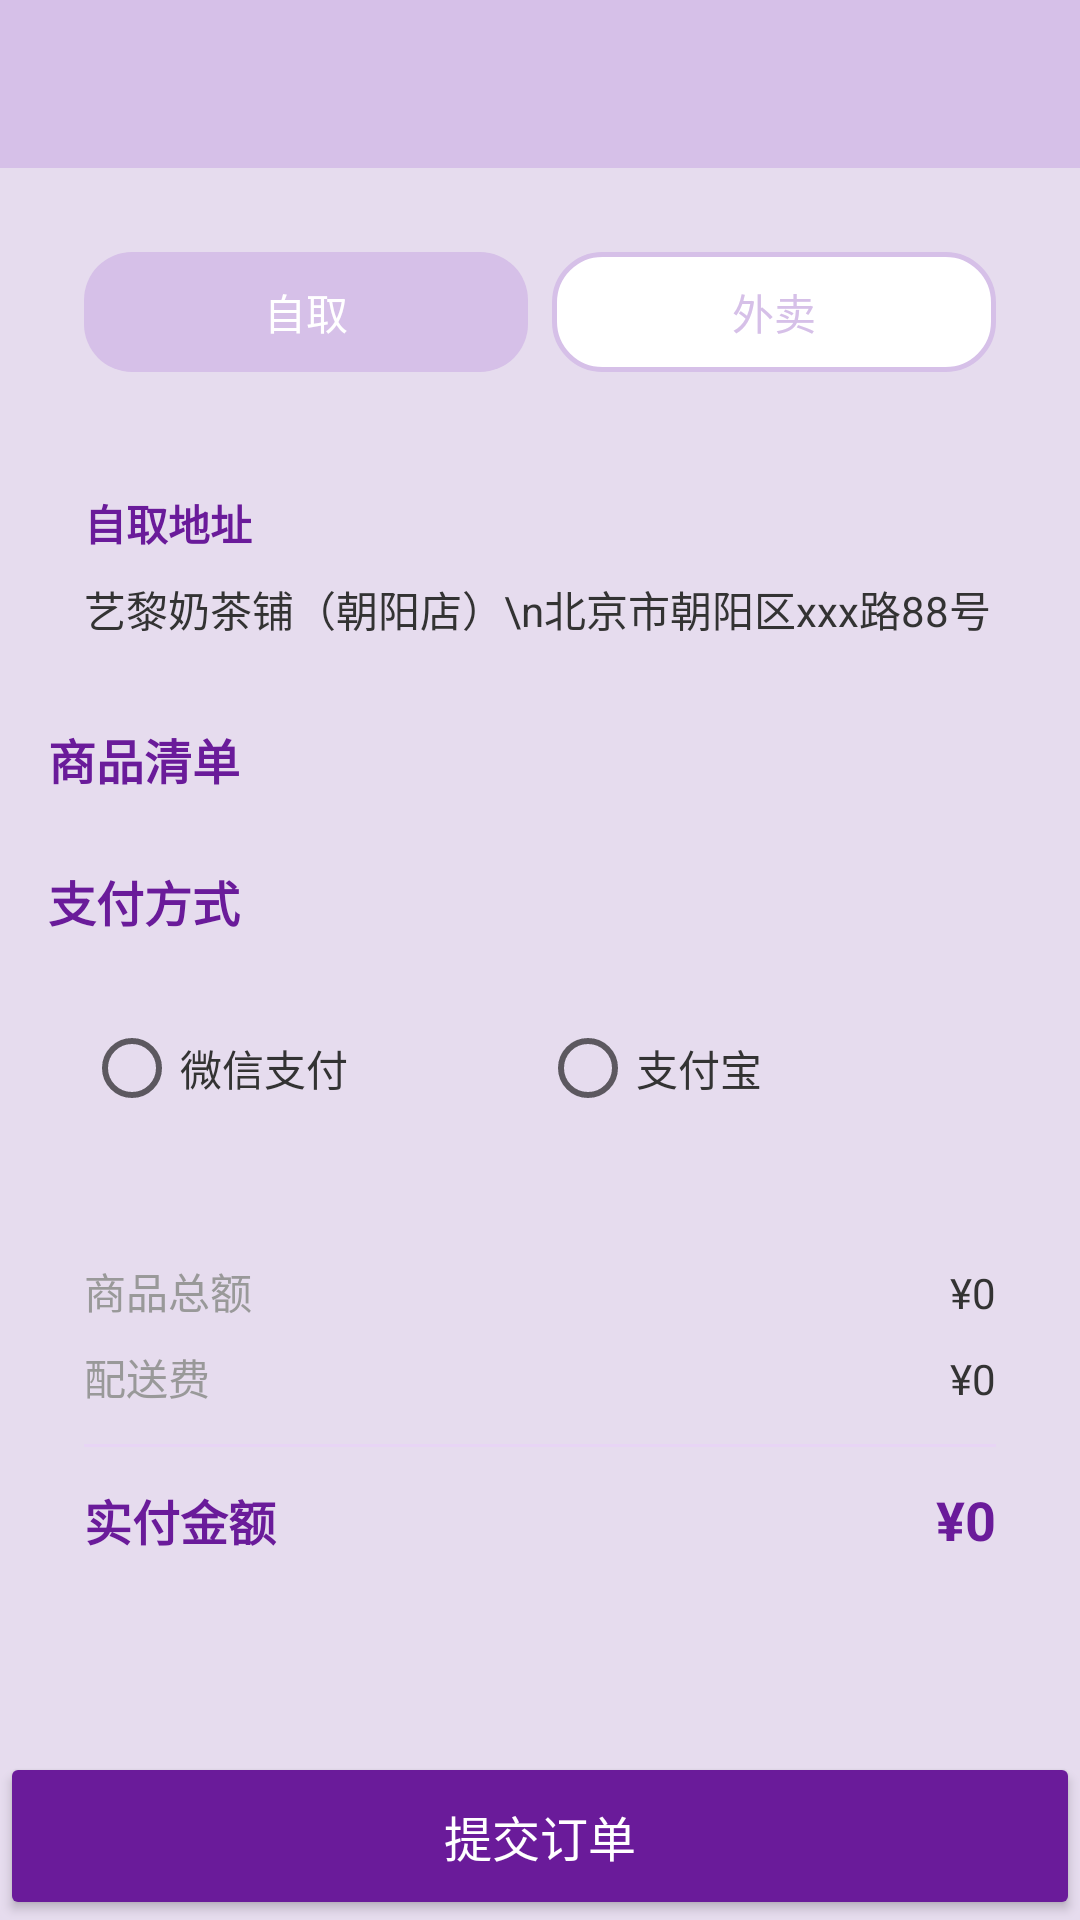

Write the Android layout XML for this screen, with the resource values it uses.
<!-- AndroidManifest.xml: application theme Theme.MaterialComponents.Light.NoActionBar -->
<!-- res/layout/activity_checkout.xml -->
<?xml version="1.0" encoding="utf-8"?>
<LinearLayout xmlns:android="http://schemas.android.com/apk/res/android"
    xmlns:app="http://schemas.android.com/apk/res-auto"
    android:layout_width="match_parent"
    android:layout_height="match_parent"
    android:orientation="vertical"
    android:background="@color/bg_main">

    <androidx.appcompat.widget.Toolbar
        android:id="@+id/toolbar"
        android:layout_width="match_parent"
        android:layout_height="?attr/actionBarSize"
        android:background="@color/purple_medium"
        android:title="确认订单"
        android:titleTextColor="@color/white" />

    <ScrollView
        android:layout_width="match_parent"
        android:layout_height="0dp"
        android:layout_weight="1">

        <LinearLayout
            android:layout_width="match_parent"
            android:layout_height="wrap_content"
            android:orientation="vertical"
            android:padding="16dp">

            
            <LinearLayout
                android:layout_width="match_parent"
                android:layout_height="wrap_content"
                android:orientation="horizontal"
                android:background="@drawable/bg_card_white"
                android:padding="12dp"
                android:layout_marginBottom="16dp">

                <TextView
                    android:id="@+id/tab_self"
                    android:layout_width="0dp"
                    android:layout_height="40dp"
                    android:layout_weight="1"
                    android:text="自取"
                    android:gravity="center"
                    android:textSize="14sp"
                    android:background="@drawable/bg_takeout_normal"
                    android:textColor="@color/white"
                    android:layout_marginEnd="4dp" />

                <TextView
                    android:id="@+id/tab_delivery"
                    android:layout_width="0dp"
                    android:layout_height="40dp"
                    android:layout_weight="1"
                    android:text="外卖"
                    android:gravity="center"
                    android:textSize="14sp"
                    android:background="@drawable/bg_takeout_selected"
                    android:textColor="@color/purple_medium"
                    android:layout_marginStart="4dp" />

            </LinearLayout>

            
            <LinearLayout
                android:id="@+id/address_section"
                android:layout_width="match_parent"
                android:layout_height="wrap_content"
                android:orientation="vertical"
                android:background="@drawable/bg_card_white"
                android:padding="12dp"
                android:layout_marginBottom="16dp"
                android:visibility="gone">

                <LinearLayout
                    android:layout_width="match_parent"
                    android:layout_height="wrap_content"
                    android:orientation="horizontal">

                    <TextView
                        android:layout_width="0dp"
                        android:layout_height="wrap_content"
                        android:layout_weight="1"
                        android:text="收货地址"
                        android:textSize="14sp"
                        android:textColor="@color/purple_dark"
                        android:textStyle="bold" />

                    <TextView
                        android:id="@+id/btn_change_address"
                        android:layout_width="wrap_content"
                        android:layout_height="wrap_content"
                        android:text="更换"
                        android:textSize="12sp"
                        android:textColor="@color/purple_medium" />

                </LinearLayout>

                <TextView
                    android:id="@+id/tv_address_name"
                    android:layout_width="match_parent"
                    android:layout_height="wrap_content"
                    android:text="请选择收货地址"
                    android:textSize="14sp"
                    android:textColor="@color/black"
                    android:layout_marginTop="8dp" />

                <TextView
                    android:id="@+id/tv_address_detail"
                    android:layout_width="match_parent"
                    android:layout_height="wrap_content"
                    android:text=""
                    android:textSize="12sp"
                    android:textColor="@color/gray_light"
                    android:layout_marginTop="4dp" />

            </LinearLayout>

            
            <LinearLayout
                android:id="@+id/self_section"
                android:layout_width="match_parent"
                android:layout_height="wrap_content"
                android:orientation="vertical"
                android:background="@drawable/bg_card_white"
                android:padding="12dp"
                android:layout_marginBottom="16dp"
                android:visibility="visible">

                <TextView
                    android:layout_width="match_parent"
                    android:layout_height="wrap_content"
                    android:text="自取地址"
                    android:textSize="14sp"
                    android:textColor="@color/purple_dark"
                    android:textStyle="bold"
                    android:layout_marginBottom="8dp" />

                <TextView
                    android:layout_width="match_parent"
                    android:layout_height="wrap_content"
                    android:text="艺黎奶茶铺（朝阳店）\n北京市朝阳区xxx路88号"
                    android:textSize="14sp"
                    android:textColor="@color/black" />

            </LinearLayout>

            
            <TextView
                android:layout_width="match_parent"
                android:layout_height="wrap_content"
                android:text="商品清单"
                android:textSize="16sp"
                android:textColor="@color/purple_dark"
                android:textStyle="bold"
                android:layout_marginBottom="8dp" />

            <androidx.recyclerview.widget.RecyclerView
                android:id="@+id/checkout_list"
                android:layout_width="match_parent"
                android:layout_height="wrap_content"
                android:nestedScrollingEnabled="false"
                android:layout_marginBottom="16dp" />

            
            <TextView
                android:layout_width="match_parent"
                android:layout_height="wrap_content"
                android:text="支付方式"
                android:textSize="16sp"
                android:textColor="@color/purple_dark"
                android:textStyle="bold"
                android:layout_marginBottom="8dp" />

            <RadioGroup
                android:id="@+id/rg_payment"
                android:layout_width="match_parent"
                android:layout_height="wrap_content"
                android:orientation="horizontal"
                android:background="@drawable/bg_card_white"
                android:padding="12dp"
                android:layout_marginBottom="16dp">

                <RadioButton
                    android:id="@+id/rb_wechat"
                    android:layout_width="0dp"
                    android:layout_height="wrap_content"
                    android:layout_weight="1"
                    android:text="微信支付"
                    android:textColor="@color/black" />

                <RadioButton
                    android:id="@+id/rb_alipay"
                    android:layout_width="0dp"
                    android:layout_height="wrap_content"
                    android:layout_weight="1"
                    android:text="支付宝"
                    android:textColor="@color/black" />

            </RadioGroup>

            
            <LinearLayout
                android:layout_width="match_parent"
                android:layout_height="wrap_content"
                android:orientation="vertical"
                android:background="@drawable/bg_card_white"
                android:padding="12dp">

                <LinearLayout
                    android:layout_width="match_parent"
                    android:layout_height="wrap_content"
                    android:orientation="horizontal">

                    <TextView
                        android:layout_width="0dp"
                        android:layout_height="wrap_content"
                        android:layout_weight="1"
                        android:text="商品总额"
                        android:textSize="14sp"
                        android:textColor="@color/gray_light" />

                    <TextView
                        android:id="@+id/tv_subtotal"
                        android:layout_width="wrap_content"
                        android:layout_height="wrap_content"
                        android:text="¥0"
                        android:textSize="14sp"
                        android:textColor="@color/black" />

                </LinearLayout>

                <LinearLayout
                    android:layout_width="match_parent"
                    android:layout_height="wrap_content"
                    android:orientation="horizontal"
                    android:layout_marginTop="8dp">

                    <TextView
                        android:layout_width="0dp"
                        android:layout_height="wrap_content"
                        android:layout_weight="1"
                        android:text="配送费"
                        android:textSize="14sp"
                        android:textColor="@color/gray_light" />

                    <TextView
                        android:id="@+id/tv_delivery"
                        android:layout_width="wrap_content"
                        android:layout_height="wrap_content"
                        android:text="¥0"
                        android:textSize="14sp"
                        android:textColor="@color/black" />

                </LinearLayout>

                <View
                    android:layout_width="match_parent"
                    android:layout_height="1dp"
                    android:background="@color/purple_light"
                    android:layout_marginVertical="12dp" />

                <LinearLayout
                    android:layout_width="match_parent"
                    android:layout_height="wrap_content"
                    android:orientation="horizontal">

                    <TextView
                        android:layout_width="0dp"
                        android:layout_height="wrap_content"
                        android:layout_weight="1"
                        android:text="实付金额"
                        android:textSize="16sp"
                        android:textColor="@color/purple_dark"
                        android:textStyle="bold" />

                    <TextView
                        android:id="@+id/tv_total"
                        android:layout_width="wrap_content"
                        android:layout_height="wrap_content"
                        android:text="¥0"
                        android:textSize="18sp"
                        android:textColor="@color/purple_dark"
                        android:textStyle="bold" />

                </LinearLayout>

            </LinearLayout>

        </LinearLayout>

    </ScrollView>

    
    <Button
        android:id="@+id/btn_submit"
        android:layout_width="match_parent"
        android:layout_height="56dp"
        android:text="提交订单"
        android:backgroundTint="@color/purple_dark"
        android:textColor="@color/white"
        android:textSize="16sp" />

</LinearLayout>
<!-- resources referenced by this layout -->
<resources>
  <color name="bg_main">#7BCCB6DB</color>
  <color name="black">#333333</color>
  <color name="gray_light">#999999</color>
  <color name="purple_dark">#6A1B9A</color>
  <color name="purple_light">#E8D5F5</color>
  <color name="purple_medium">#D6C0E8</color>
  <color name="white">#FFFFFF</color>
  <!-- drawable bg_takeout_normal (drawable) -->
  <?xml version="1.0" encoding="utf-8"?>
  <shape xmlns:android="http://schemas.android.com/apk/res/android">
      <solid android:color="@color/purple_medium" />
      <corners android:radius="16dp" />
  </shape>
  <!-- drawable bg_takeout_selected (drawable) -->
  <?xml version="1.0" encoding="utf-8"?>
  <shape xmlns:android="http://schemas.android.com/apk/res/android">
      <solid android:color="@color/white" />
      <corners android:radius="16dp" />
      <stroke android:width="1.5dp" android:color="@color/purple_medium" />
  </shape>
</resources>
